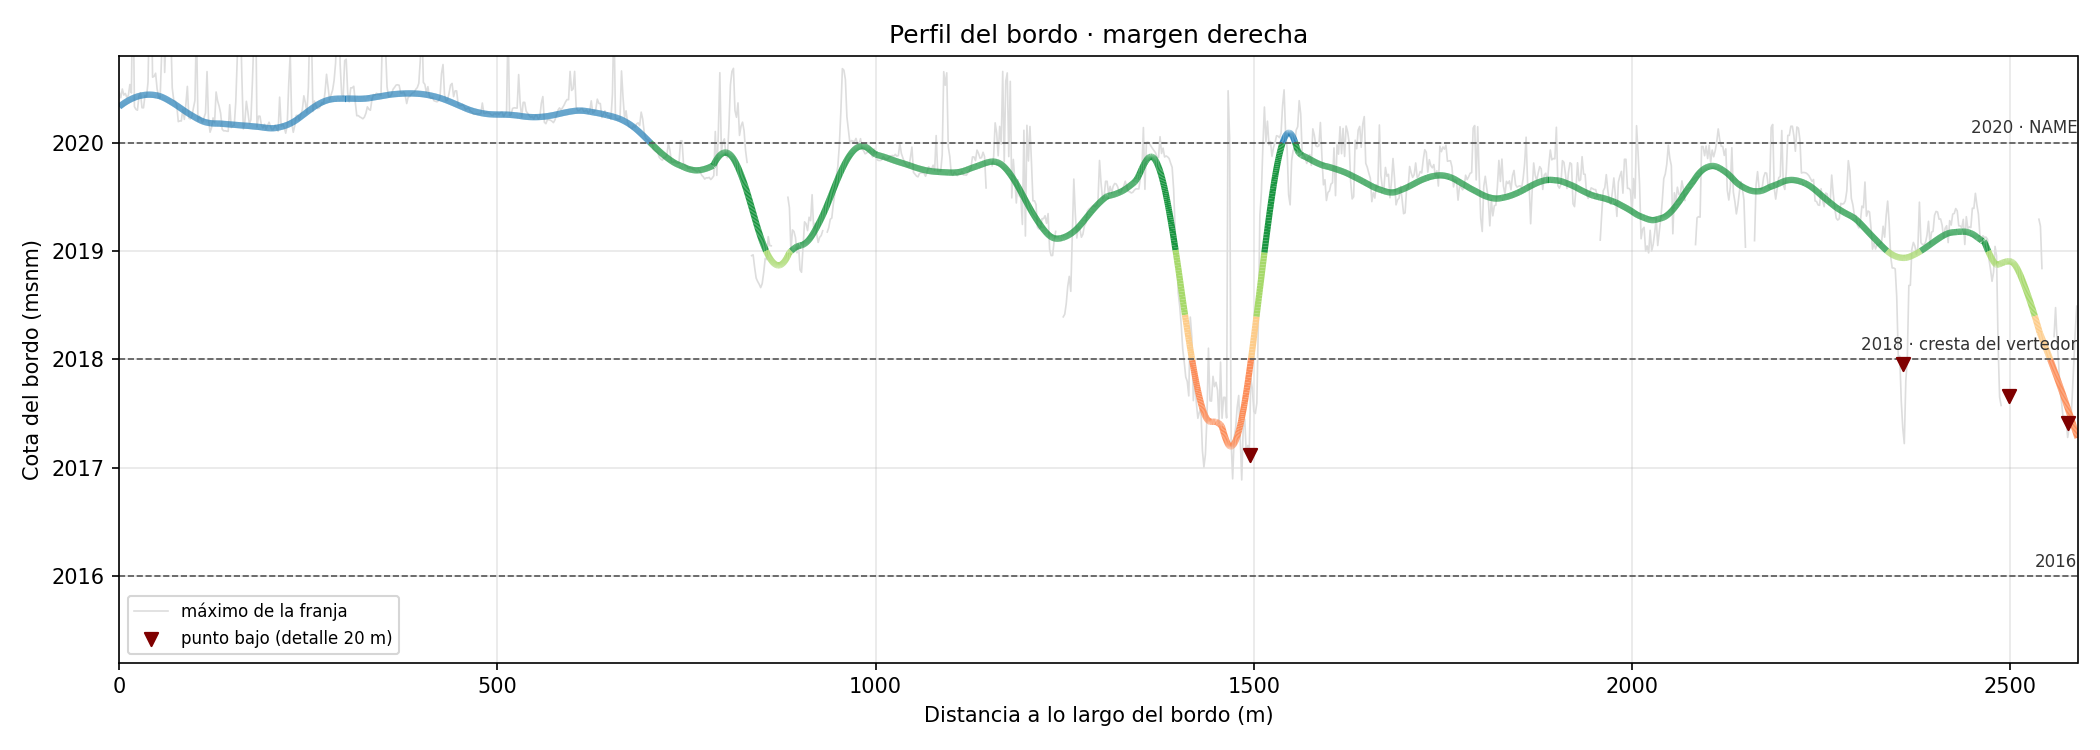

The table this chart was drawn from, first rows:
dist_m, x, y, z_cruda, z_bordo, z_detalle, dias_anio, sobre_cresta, obstaculo
0.0, 463837, 2218698, 2020, 2020, 2020, 0.0, True, no
0.5, 463837, 2218698, 2020, 2020, 2020, 0.0, True, no
1.0, 463838, 2218699, 2020, 2020, 2020, 0.0, True, no
1.5, 463838, 2218699, 2020, 2020, 2020, 0.0, True, no
2.0, 463838, 2218700, 2020, 2020, 2020, 0.0, True, no
2.5, 463838, 2218700, 2020, 2020, 2020, 0.0, True, no
3.0, 463839, 2218700, 2020, 2020, 2020, 0.0, True, no
3.5, 463839, 2218701, 2020, 2020, 2020, 0.0, True, no
4.0, 463839, 2218701, 2020, 2020, 2020, 0.0, True, no
4.5, 463840, 2218702, 2020, 2020, 2020, 0.0, True, no
5.0, 463840, 2218702, 2020, 2020, 2020, 0.0, True, no
5.5, 463840, 2218702, 2020, 2020, 2020, 0.0, True, no
6.0, 463840, 2218703, 2020, 2020, 2020, 0.0, True, no
6.5, 463841, 2218703, 2020, 2020, 2020, 0.0, True, no
7.0, 463841, 2218704, 2020, 2020, 2020, 0.0, True, no
7.5, 463841, 2218704, 2020, 2020, 2020, 0.0, True, no
8.0, 463842, 2218704, 2020, 2020, 2020, 0.0, True, no
8.5, 463842, 2218705, 2020, 2020, 2020, 0.0, True, no
9.0, 463842, 2218705, 2020, 2020, 2020, 0.0, True, no
9.5, 463843, 2218706, 2020, 2020, 2020, 0.0, True, no
10.0, 463843, 2218706, 2020, 2020, 2020, 0.0, True, no
10.5, 463843, 2218707, 2020, 2020, 2020, 0.0, True, no
11.0, 463843, 2218707, 2020, 2020, 2020, 0.0, True, no
11.5, 463844, 2218707, 2020, 2020, 2020, 0.0, True, no
12.0, 463844, 2218708, 2020, 2020, 2020, 0.0, True, no
12.5, 463844, 2218708, 2020, 2020, 2020, 0.0, True, no
13.0, 463845, 2218709, 2020, 2020, 2020, 0.0, True, no
13.5, 463845, 2218709, 2020, 2020, 2020, 0.0, True, no
14.0, 463845, 2218709, 2020, 2020, 2020, 0.0, True, no
14.5, 463845, 2218710, 2020, 2020, 2020, 0.0, True, no
15.0, 463846, 2218710, 2020, 2020, 2020, 0.0, True, no
15.5, 463846, 2218711, 2021, 2020, 2020, 0.0, True, no
16.0, 463846, 2218711, 2020, 2020, 2020, 0.0, True, no
16.5, 463847, 2218711, 2020, 2020, 2020, 0.0, True, no
17.0, 463847, 2218712, 2020, 2020, 2020, 0.0, True, no
17.5, 463847, 2218712, 2020, 2020, 2020, 0.0, True, no
18.0, 463847, 2218713, 2020, 2020, 2020, 0.0, True, no
18.5, 463848, 2218713, 2022, 2020, 2020, 0.0, True, no
19.0, 463848, 2218713, 2021, 2020, 2020, 0.0, True, no
19.5, 463848, 2218714, 2020, 2020, 2020, 0.0, True, no
20.0, 463849, 2218714, 2020, 2020, 2020, 0.0, True, no
20.5, 463849, 2218715, 2020, 2020, 2020, 0.0, True, no
21.0, 463849, 2218715, 2020, 2020, 2020, 0.0, True, no
21.5, 463849, 2218715, 2020, 2020, 2020, 0.0, True, no
22.0, 463850, 2218716, 2020, 2020, 2020, 0.0, True, no
22.5, 463850, 2218716, 2020, 2020, 2020, 0.0, True, no
23.0, 463850, 2218717, 2020, 2020, 2020, 0.0, True, no
23.5, 463851, 2218717, 2020, 2020, 2020, 0.0, True, no
24.0, 463851, 2218718, 2020, 2020, 2020, 0.0, True, no
24.5, 463851, 2218718, 2020, 2020, 2020, 0.0, True, no
25.0, 463852, 2218718, 2020, 2020, 2020, 0.0, True, no
25.5, 463852, 2218719, 2020, 2020, 2020, 0.0, True, no
26.0, 463852, 2218719, 2020, 2020, 2020, 0.0, True, no
26.5, 463852, 2218720, 2020, 2020, 2020, 0.0, True, no
27.0, 463853, 2218720, 2020, 2020, 2020, 0.0, True, no
27.5, 463853, 2218720, 2020, 2020, 2020, 0.0, True, no
28.0, 463853, 2218721, 2020, 2020, 2020, 0.0, True, no
28.5, 463854, 2218721, 2020, 2020, 2020, 0.0, True, no
29.0, 463854, 2218722, 2020, 2020, 2020, 0.0, True, no
29.5, 463854, 2218722, 2020, 2020, 2020, 0.0, True, no
... 5,119 more rows
